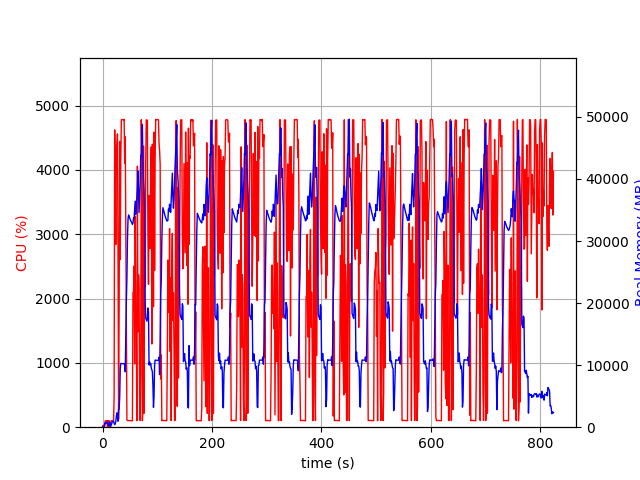

Data behind this chart, as committed beside it:
elapsed_time, nproc, cpu, mem_real, mem_virtual
3.981590270996094e-05, 1, 0.0, 9.625, 3185
1.006, 2, 28.8, 48.71, 160.9
2.013, 2, 1.0, 54.43, 166.1
3.02, 2, 3.0, 69.28, 181
4.028, 4, 14.9, 696.0, 2394
5.036, 4, 100.4, 573.9, 2295
6.042, 3, 99.2, 619.3, 2009
7.049, 3, 100.3, 725.9, 2105
8.056, 3, 98.3, 809.1, 2217
9.063, 5, 3.0, 642.1, 2494
10.07, 3, 101.2, 348.3, 1645
11.08, 3, 2.0, 269.5, 1575
12.09, 3, 100.0, 420.7, 1738
13.1, 6, 4.0, 871, 3062
14.11, 3, 1.0, 230.7, 1494
15.12, 1, 47.5, 175.3, 935
16.13, 1, 101.1, 443.3, 1895
17.14, 1, 99.0, 701.3, 3181
18.15, 1, 100.1, 924.1, 2669
19.16, 1, 100.1, 924.1, 2669
20.16, 1, 100.2, 924.1, 2669
21.17, 1, 498.2, 637.8, 6710
22.18, 1, 4622, 412.2, 6710
23.19, 1, 3961, 573.3, 6762
24.21, 1, 2839, 901.6, 7423
25.23, 1, 4210, 1800, 7423
26.24, 1, 4388, 2312, 7423
27.26, 1, 4559, 1544, 7423
28.28, 1, 2692, 954.3, 8447
29.29, 1, 125.1, 2817, 9481
30.3, 1, 1830, 2889, 9539
31.32, 1, 4444, 4802, 13379
32.33, 1, 2604, 9419, 20061
33.35, 1, 4164, 10269, 20061
34.37, 1, 4780, 10263, 20061
35.39, 1, 4780, 10263, 20061
36.41, 1, 4780, 10259, 20061
37.42, 1, 4780, 10257, 20061
38.44, 1, 4777, 10233, 20061
39.46, 1, 4786, 10233, 20061
40.47, 1, 4103, 9979, 20061
41.49, 1, 4514, 8922, 21149
42.5, 1, 3080, 15296, 35208
43.51, 1, 1665, 20447, 35208
44.52, 1, 114.2, 23979, 55688
45.52, 1, 102.2, 30199, 55688
46.53, 1, 103.2, 33498, 55688
47.54, 1, 104.2, 34196, 55688
48.55, 1, 103.2, 33997, 55688
49.56, 1, 103.3, 33714, 55688
50.56, 1, 102.3, 33443, 55688
51.57, 1, 102.3, 33271, 55688
52.58, 1, 101.2, 33074, 55688
53.59, 1, 101.0, 32914, 55688
54.6, 1, 99.1, 32670, 55688
55.6, 1, 2095, 32858, 55688
56.61, 1, 2111, 33714, 55688
57.62, 1, 2504, 33634, 55688
58.63, 1, 983.0, 34905, 55688
59.64, 1, 3283, 36424, 55688
... 754 more rows
